Run: headless pygame with SDL's dummy video driver; simulated clock (each Clock.tick advances the game by its frame time, no real sleeping); random seed 0; keys injected as events and as key.get_pressed() state; no mouse input.
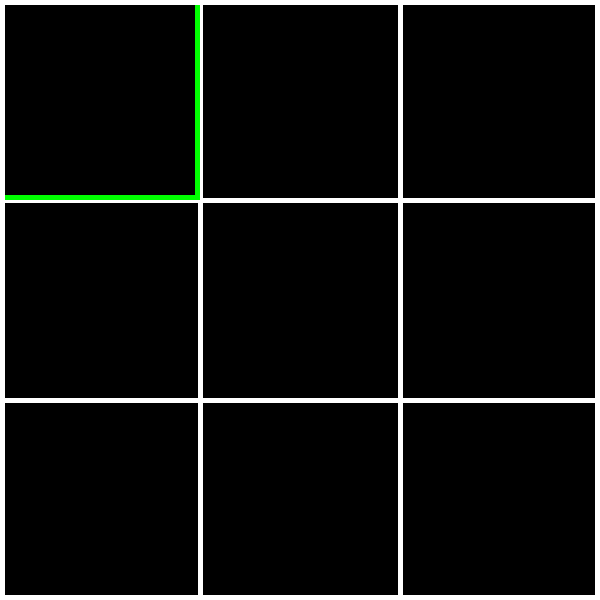
Frame 1 of 4 · flips 1–60 · no input
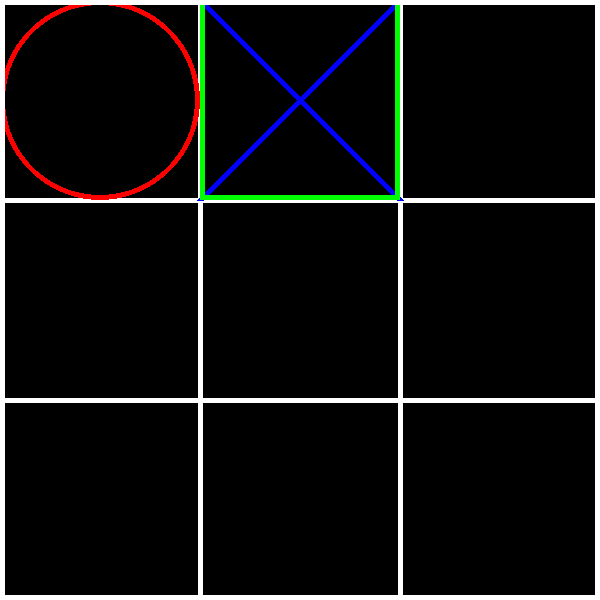
Frame 2 of 4 · flips 61–180 · tapped SPACE, RETURN · held RIGHT (→), D
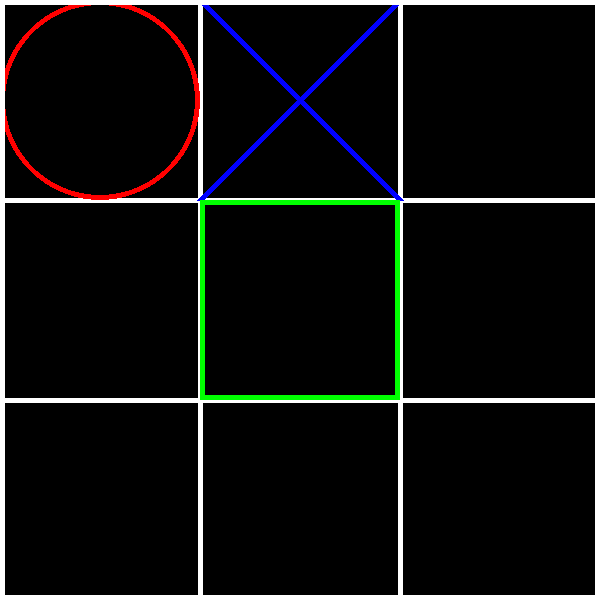
Frame 3 of 4 · flips 181–300 · held DOWN (↓), S
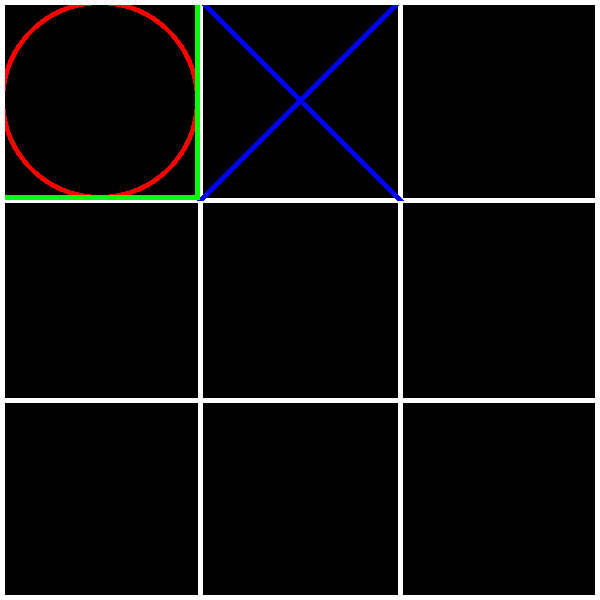
Frame 4 of 4 · flips 301–420 · held LEFT (←), A, UP (↑), W

The pygame program that drew these frames:

import pygame
from copy import deepcopy
from pygame.locals import *

class Board():
    def __init__(self):
        self.board = [[0 for i in range(3)] for j in range(3)]

    def allowed(self, x, y):
        if self.board[x][y] == 0:
            return True

    def update(self, x, y, move):
        self.board[y][x] = move

    @staticmethod
    def win(board, move):
        for i in range(3):
            if board[i] == [move, move, move]:
                return True 
        if board[0][0] == board[1][1] == board[2][2] == move:
            return True 
        if board[0][2] == board[1][1] == board[2][0] == move:
            return True 
        for j in range(3):
            if [board[i][j] for i in range(3)] == [move, move, move]:
                return True
        return False 

game = Board()

class Bot():
    def __init__(self, difficulty):
        self.depth = difficulty       

    @staticmethod
    def staticEvaluation(position):
        if game.win(position, 1):
            return 1
        if game.win(position, 2):
            return -1
        return 0
    
    @staticmethod
    def listMoves(position, move):
        l = []
        for i in range(3):
            for j in range(3):
                pos = deepcopy(position)
                if pos[i][j] == 0:
                    pos[i][j] = move
                    l.append(pos)
        return l

    @staticmethod
    def minimax(position, max_player, depth):
        if max_player:
            opponent_move = 2
        else: opponent_move = 1
        if depth == 0 or game.win(position, opponent_move):
            return (bot.staticEvaluation(position), position)
        
        if max_player:
            move = 1
            max_eval = -2
            for child in bot.listMoves(position, move):
                e = bot.minimax(child, False, depth - 1)[0]
                if e > max_eval:
                  max_eval = e
                  pos = child
            return (max_eval, pos)

        min_eval = 2 
        move = 2
        for child in bot.listMoves(position, move):
            e = bot.minimax(child, True, depth - 1)[0]
            if e < min_eval:
                min_eval = e
                pos = child
        return (min_eval, pos)

    @staticmethod
    def choseMove(position):
        e, pos = bot.minimax(position, False, bot.depth)
        for i in range(3):
            for j in range(3):
                if position[i][j] != pos[i][j]:
                    print((e, pos, (i, j)))
                    return (i, j)

bot = Bot(3)

class UserInterface():
    def __init__(self):
        pygame.init()
        self.window = pygame.display.set_mode((600, 600))
        pygame.display.set_caption("TIC TAC TOE")
        self.clock = pygame.time.Clock()
        self.running = True
        self.x = 0
        self.y = 0

    def drawCross(self, x, y):
        pygame.draw.line(self.window, (0, 0, 255), 
                        (x * 200, y * 200), 
                        (x * 200 + 200, y * 200 + 200), 7)
        pygame.draw.line(self.window, (0, 0, 255), 
                        (x * 200, y * 200 + 200),
                        (x * 200 + 200, y * 200), 7)

    def drawMoves(self):
        for x in range(3):
            for y in range(3):
                if game.board[x][y] == 1:
                    user_interface.drawCross(y, x)
                elif game.board[x][y] == 2:
                    pygame.draw.circle(self.window, (255, 0, 0),
                                        (y * 200 + 100, x * 200 + 100), 100, 5)

    def processInput(self):
        for event in pygame.event.get():
            if event.type == pygame.QUIT:
                self.running = False
                break 
            elif event.type == pygame.KEYDOWN:
                if event.key == pygame.K_RIGHT and self.x < 2:
                    self.x += 1
                if event.key == pygame.K_LEFT and self.x > 0:
                    self.x -= 1
                if event.key == pygame.K_UP and self.y > 0:
                    self.y -= 1
                if event.key == pygame.K_DOWN and self.y < 2:
                    self.y += 1
                if event.key == pygame.K_RETURN:
                    if game.allowed(self.y, self.x):
                        game.update(self.x, self.y, 1)
                        move = bot.choseMove(game.board)
                        game.update(move[1], move[0], 2)

    def render(self):
        self.window.fill((0,0,0))
        for i in range(1, 3):
            pygame.draw.line(self.window, (255, 255, 255), (200 * i, 0), (200 * i, 600), 5)
            pygame.draw.line(self.window, (255, 255, 255), (0, 200 * i), (600, 200 * i), 5)
        user_interface.drawMoves()
        pygame.draw.rect(self.window, (0, 255, 0), (self.x * 200, self.y * 200, 200, 200), 5)
        pygame.draw.rect(self.window, (255, 255, 255), (0, 0, 600, 600), 5)
        pygame.display.update()

    def run(self):
        board = game.board
        while self.running and not (game.win(board, 1) or game.win(board, 2)):
            self.processInput()
            self.render()
            self.clock.tick(60)

user_interface = UserInterface()
user_interface.run()
pygame.quit()
